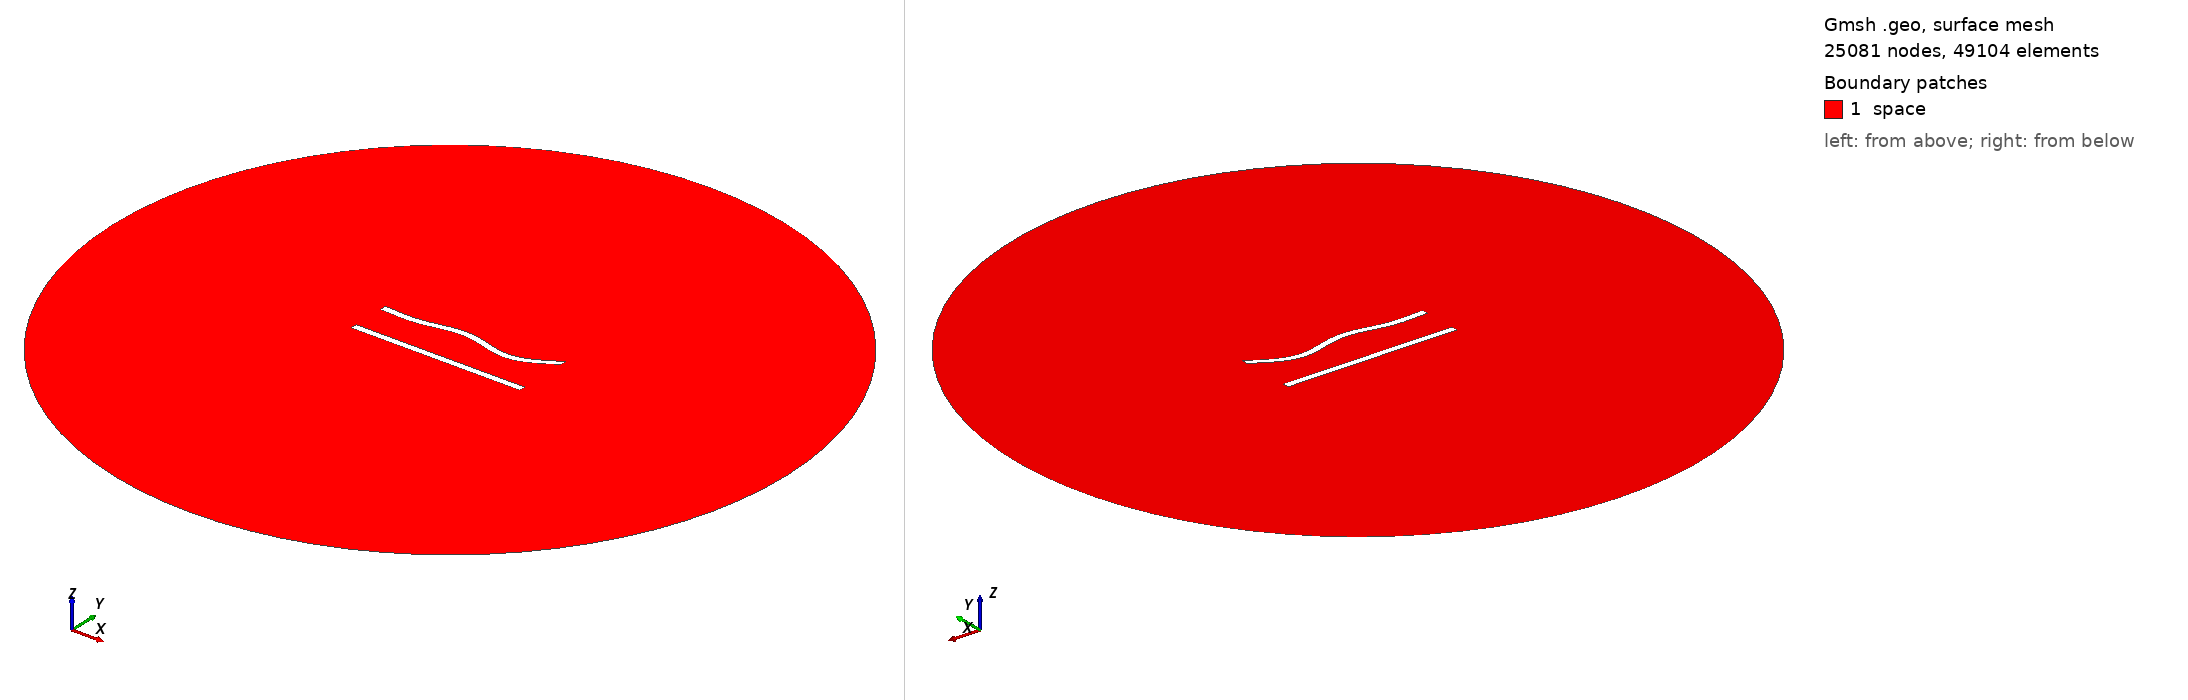

Gmsh geometry script, surface-meshed: 25081 nodes, 49104 surface elements. Boundary patches (legend numbers): 1 space. Left view from above one corner, right view from below the opposite corner. Legend entries are the model's physical surfaces. The drawing asked Gmsh for element sizes between 1% and 20% of the model's largest extent; the script's own settings can give other sizes.

=== 151.geo (drawn) ===
//---------------------------------------
// Geometry kernel
//---------------------------------------

SetFactory("OpenCASCADE");



//---------------------------------------
// Parameters of the geometry
//---------------------------------------

// Overetch of the upper plate
overetch = 0.0;

// Distance between the plates
distance = 22.5;

// Discretization over the x axis (for the deformation)
nx = 50; 

// Length of the plate
L = 100 - overetch; 

// Number of modes
n = 4; 

// 1st mode coefficient
coeff(1) = 1.5;
beta(1) = 0.596864 * 3.1415926535 / L;

// 2nd mode coefficient
coeff(2) = 0.0;
beta(2) = 1.49418 * 3.1415926535 / L;

// 3rd mode coefficient
coeff(3) = 1.5;
beta(3) = 2.50025 * 3.1415926535 / L;

// 4th mode coefficient
coeff(4) = -1.5;
beta(4) = 3.49999 * 3.1415926535 / L;



//---------------------------------------
// Upper plate (deformed rectangle)
//---------------------------------------

// Coordiantes of the upper plate
xmin = -50;
xmax = 50 - overetch;

// Height of the upper plate
yheight = 4 - 2 * overetch;

// Indexes of the points
UpperID[] = {};
LowerID[] = {};
LeftID[] = {};
RightID[] = {};

// Point index
p = 1;

// Horizontal edges
For i In {1:nx}
    x = xmin + (i-1)*(xmax - xmin)/(nx-1);

    y_bottom = distance / 2 + overetch;
    For j In {1:n}
        C = (Cosh(beta(j)*L) + Cos(beta(j)*L)) / (Sinh(beta(j)*L) + Sin(beta(j)*L));
        y_bottom  = y_bottom + coeff(j) * (Cosh(beta(j)*(x+50)) - Cos(beta(j)*(x+50)) - C * (Sinh(beta(j)*(x+50)) - Sin(beta(j)*(x+50))));
    EndFor

    y_top = y_bottom + yheight;

    Point(p) = {x, y_top, 0, 1.0};
    UpperID[i] = p;
    p = p + 1;

    Point(p) = {x, y_bottom, 0, 1.0};
    LowerID[i] = p;
    p = p + 1;
EndFor

// Create point lists
UpperPts[] = {}; LowerPts[] = {};
For i In {1:nx}
  UpperPts[] += {UpperID[i]};
  LowerPts[] += {LowerID[i]};
EndFor

// Build splines
Spline(1) = {UpperPts[]};
Spline(2) = {LowerPts[]};
Line(3) = {LowerPts[nx-1], UpperPts[nx-1]};
Line(4) = {LowerPts[0], UpperPts[0]};

// Build the plane surface
Curve Loop(1) = {2, 3, -1, -4};
Plane Surface(1) = {1};



//---------------------------------------
// Lower plate (rectangle)
//---------------------------------------

// Vertices
Point(1001) = {-50, -distance/2, 0, 1.0};
Point(1002) = { 50, -distance/2, 0, 1.0};
Point(1003) = { 50,  -distance/2 + 4, 0, 1.0};
Point(1004) = {-50,  -distance/2 + 4, 0, 1.0};

// Edges
Line(5) = {1001, 1002};
Line(6) = {1002, 1003};
Line(7) = {1003, 1004};
Line(8) = {1004, 1001};

// Plane surface
Line Loop(2) = {5, 6, 7, 8};
Plane Surface(2) = {2}; 



//---------------------------------------
// Outer (fictious) boundary
//---------------------------------------

// Points
Point(1005) = {0, 0, 0};       // Center
Point(1006) = {200, 0, 0};     // Start point
Point(1007) = {0, 200, 0};     // 90 degrees
Point(1008) = {-200, 0, 0};    // 180 degrees
Point(1009) = {0, -200, 0};    // 270 degrees

// Circle arcs (each needs start, center, end)
Circle(9) = {1006, 1005, 1007};
Circle(10) = {1007, 1005, 1008};
Circle(11) = {1008, 1005, 1009};
Circle(12) = {1009, 1005, 1006};

// Plane surface for the entire domain
Curve Loop(3) = {9, 10, 11, 12};
Surface(3) = {3};

// Subtract the plates from the whole domain to obtain the actual domain where we want to solve the equations
BooleanDifference{ Surface{3}; Delete; }{ Surface{1}; Surface{2}; Delete; }




//---------------------------------------
// Transfinite Lines/Curves
//---------------------------------------

// Set the number of points on the boundaries
r = 6;
d = 0.15;

// Plates
Transfinite Curve {1} = 50*r/4 Using Progression 1;
Transfinite Line {2} = 50*r Using Progression 1;
Transfinite Curve {3, 4} = 2*r Using Progression 1+d;
Transfinite Line {5} = 50*r/4 Using Progression 1;
Transfinite Line {7} = 50*r Using Progression 1;
Transfinite Line {6} = 2*r Using Progression 1-d;
Transfinite Line {8} = 2*r Using Progression 1+d;

// Outer boundary
Transfinite Line {9, 10, 11, 12} = 20 Using Progression 1;



//---------------------------------------
// Physical groups
//---------------------------------------                

// Physical curves (boundaries)
Physical Line("force_segment", 10) = {2};
Physical Line("upper_plate", 11) = {1, 3, 4};
Physical Line("lower_plate", 12) = {5, 6, 7, 8};
Physical Line("boundary", 20) = {9, 10, 11, 12};

// Physical Surfaces
Physical Surface("space", 30) = {3};



//---------------------------------------
// 6. Generate the Mesh
//---------------------------------------

// 2D mesh generation
Mesh 2;
